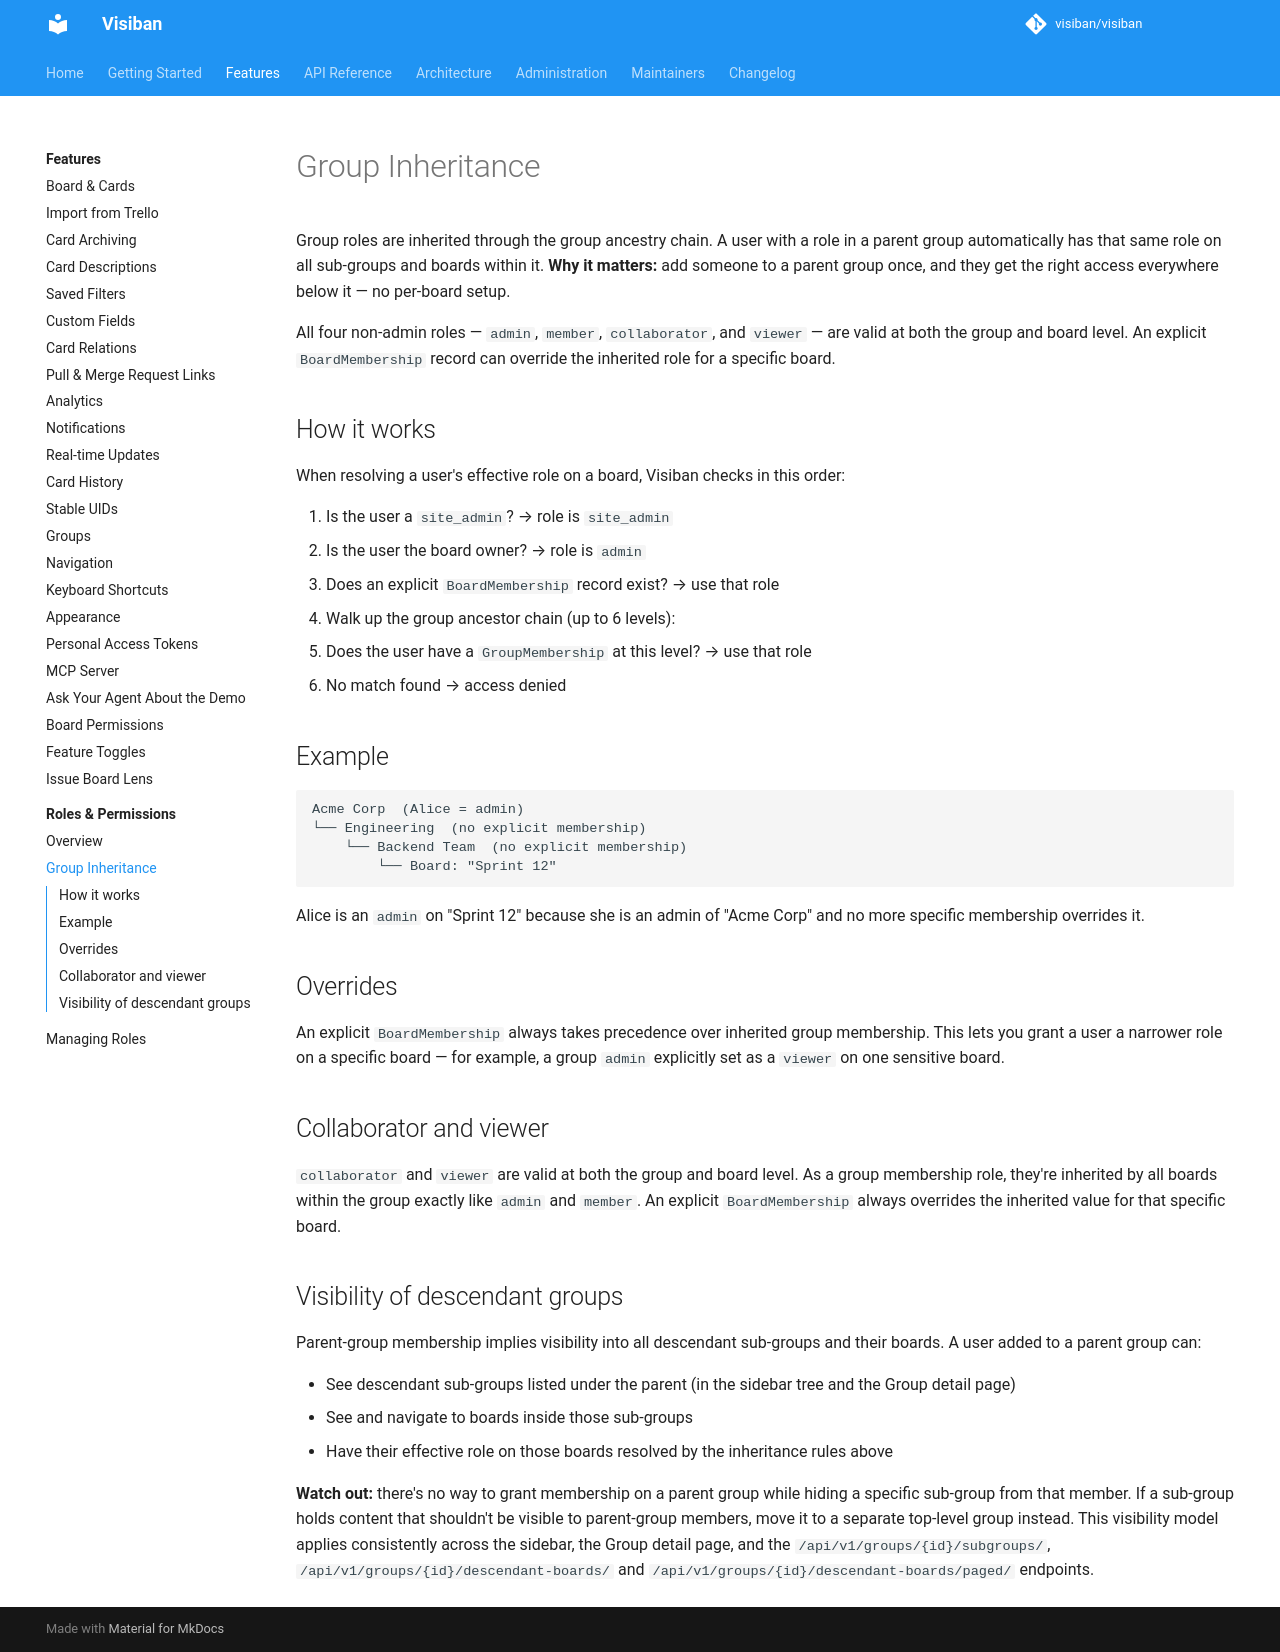

repository: mbartosek/visiban · page: v1.2.0-beta.3/features/rbac/inheritance/index.html · generator: mkdocs

# Group Inheritance

Group roles are inherited through the group ancestry chain. A user with a role in a parent group automatically has that same role on all sub-groups and boards within it. **Why it matters:** add someone to a parent group once, and they get the right access everywhere below it — no per-board setup.

All four non-admin roles — `admin`, `member`, `collaborator`, and `viewer` — are valid at both the group and board level. An explicit `BoardMembership` record can override the inherited role for a specific board.

## How it works

When resolving a user's effective role on a board, Visiban checks in this order:

1. Is the user a `site_admin`? → role is `site_admin`
2. Is the user the board owner? → role is `admin`
3. Does an explicit `BoardMembership` record exist? → use that role
4. Walk up the group ancestor chain (up to 6 levels):
   - Does the user have a `GroupMembership` at this level? → use that role
5. No match found → access denied

## Example

```
Acme Corp  (Alice = admin)
└── Engineering  (no explicit membership)
    └── Backend Team  (no explicit membership)
        └── Board: "Sprint 12"
```

Alice is an `admin` on "Sprint 12" because she is an admin of "Acme Corp" and no more specific membership overrides it.

## Overrides

An explicit `BoardMembership` always takes precedence over inherited group membership. This lets you grant a user a narrower role on a specific board — for example, a group `admin` explicitly set as a `viewer` on one sensitive board.

## Collaborator and viewer

`collaborator` and `viewer` are valid at both the group and board level. As a group membership role, they're inherited by all boards within the group exactly like `admin` and `member`. An explicit `BoardMembership` always overrides the inherited value for that specific board.

## Visibility of descendant groups

Parent-group membership implies visibility into all descendant sub-groups and their boards. A user added to a parent group can:

- See descendant sub-groups listed under the parent (in the sidebar tree and the Group detail page)
- See and navigate to boards inside those sub-groups
- Have their effective role on those boards resolved by the inheritance rules above

**Watch out:** there's no way to grant membership on a parent group while hiding a specific sub-group from that member. If a sub-group holds content that shouldn't be visible to parent-group members, move it to a separate top-level group instead. This visibility model applies consistently across the sidebar, the Group detail page, and the `/api/v1/groups/{id}/subgroups/`, `/api/v1/groups/{id}/descendant-boards/` and `/api/v1/groups/{id}/descendant-boards/paged/` endpoints.
